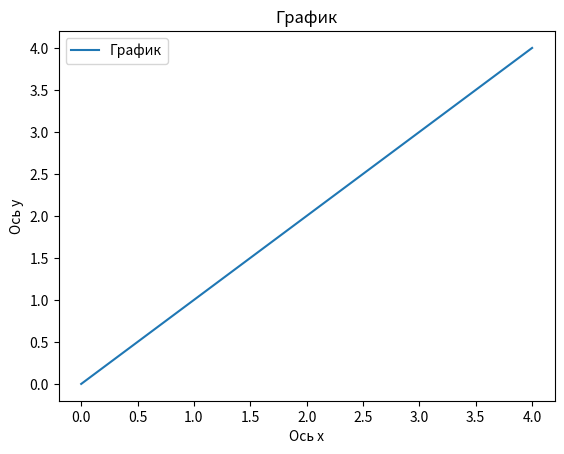

Write Python code to recreate this figure.
import matplotlib.pyplot as plt
import numpy as np

n = [0, 1, 2, 3, 4]
fig, ax = plt.subplots() # Получение фигуры и оси
ax.plot(n, n, label="График") # Начертить график
ax.set_xlabel("Ось x") # Подписи осей
ax.set_ylabel("Ось y")
ax.set_title("График") # Заголовок фигуры
ax.legend() # Показать легенду
plt.show()
